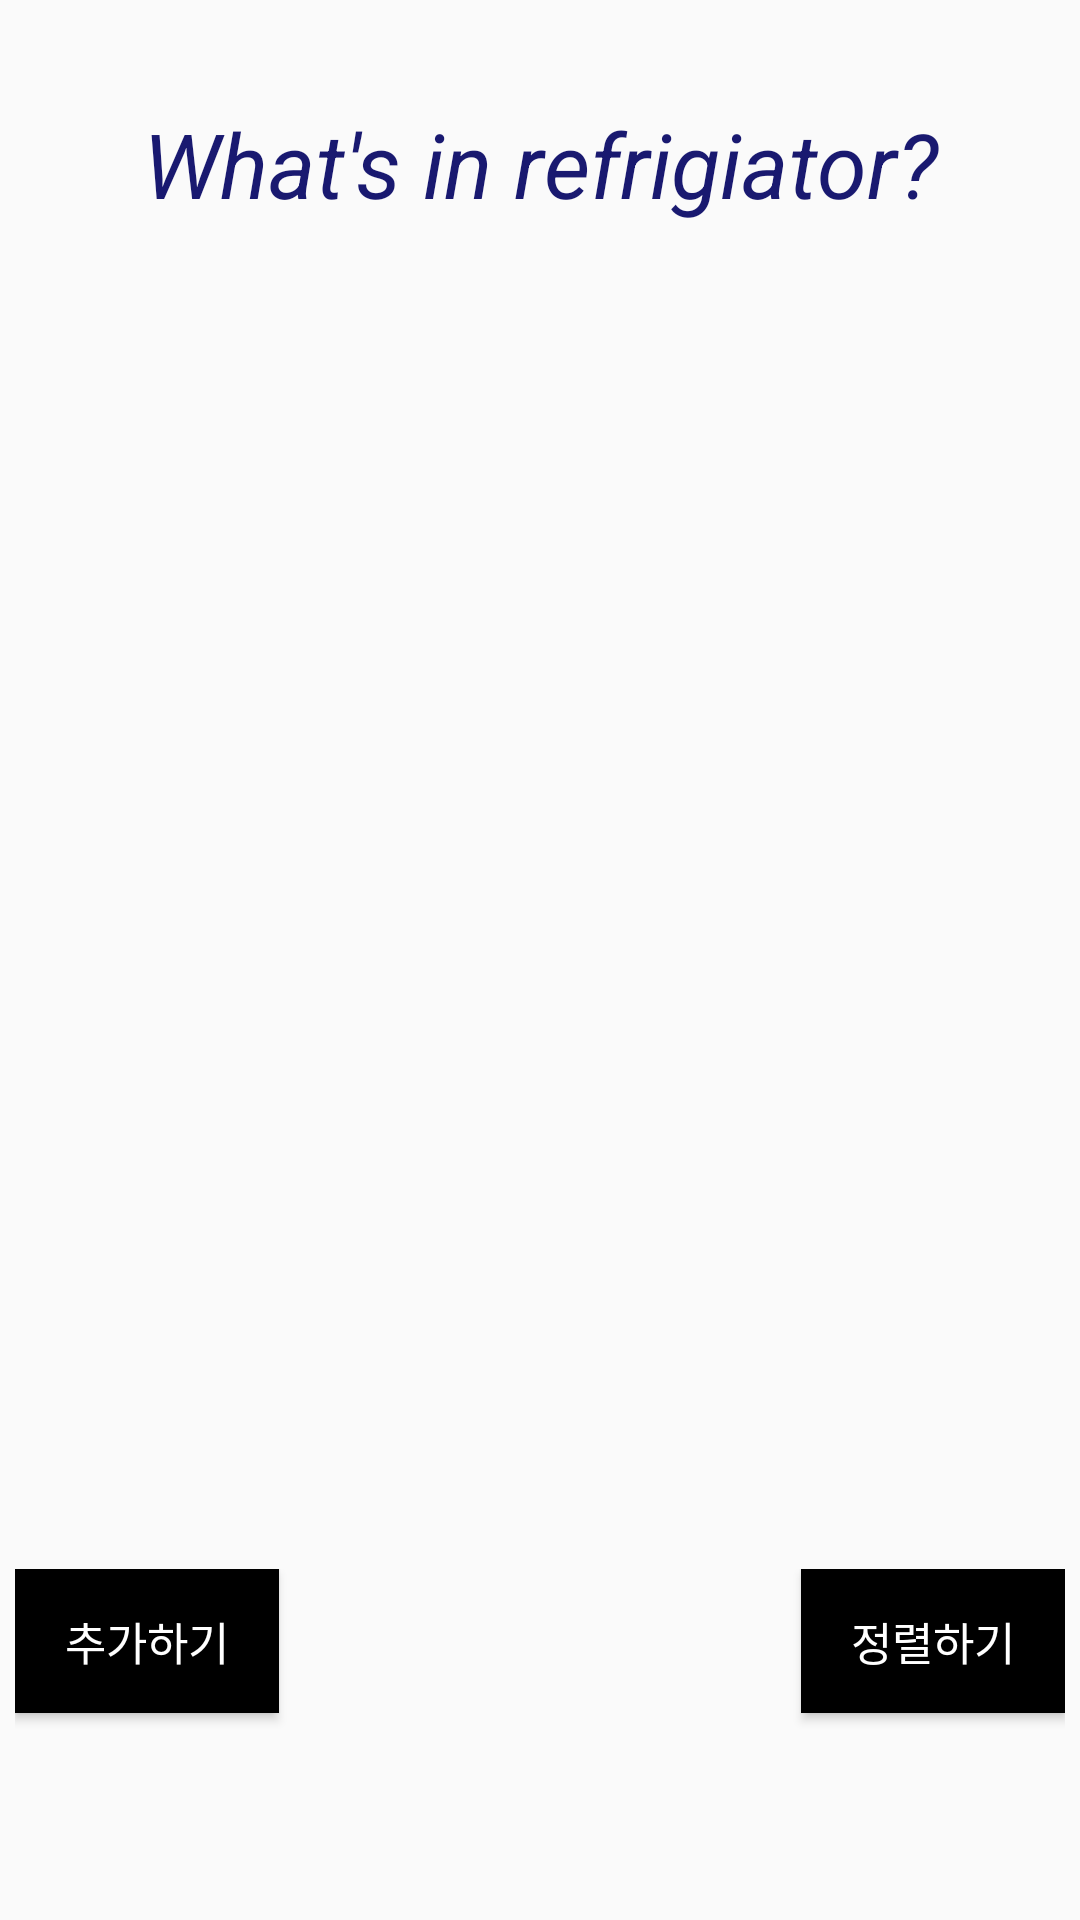

Write the Android layout XML for this screen, with the resource values it uses.
<!-- AndroidManifest.xml: application theme Theme.ProjectRef -->
<!-- res/layout/activity_main.xml -->
<?xml version="1.0" encoding="utf-8"?>
<LinearLayout xmlns:android="http://schemas.android.com/apk/res/android"
    xmlns:app="http://schemas.android.com/apk/res-auto"
    xmlns:tools="http://schemas.android.com/tools"
    android:layout_width="match_parent"
    android:layout_height="match_parent"
    android:orientation="vertical"
    tools:context=".MainActivity">

   <LinearLayout
       android:layout_width="match_parent"
       android:layout_height="wrap_content"
       android:orientation="vertical"
       android:layout_weight="1">
       <TextView
           android:layout_width="match_parent"
           android:layout_height="match_parent"
           android:text="What's in refrigiator?"
           android:textColor="#191970"
           android:textSize="30dp"
           android:textStyle="italic"
           android:gravity="center"
           />
   </LinearLayout>

    <LinearLayout
        android:layout_width="350dp"
        android:layout_height="wrap_content"
        android:layout_gravity="center"
        android:layout_weight="6">
        <ScrollView
            android:layout_width="match_parent"
            android:layout_height="match_parent"
            android:fillViewport="true">
        <ListView
            android:layout_width="match_parent"
            android:layout_height="wrap_content"
            app:layout_constraintTop_toBottomOf="@+id/linearLayout"
            tools:layout_editor_absoluteX="-5dp" />
        </ScrollView>
    </LinearLayout>


    <RelativeLayout
        android:layout_width="350dp"
        android:layout_height="wrap_content"
        android:layout_gravity="center"
        android:layout_weight="1">

        <Button
            android:id="@+id/add"
            android:layout_width="wrap_content"
            android:layout_height="wrap_content"
            android:layout_alignParentLeft="true"
            android:background="#000000"
            android:text="추가하기"
            android:textColor="#ffffff"
            android:textSize="15dp" />
        <Button
            android:layout_width="wrap_content"
            android:layout_height="wrap_content"
            android:text="정렬하기"
            android:layout_alignParentRight="true"
            android:background="#000000"
            android:textColor="#ffffff"
            android:textSize="15dp"
            android:id="@+id/alignment"/>
    </RelativeLayout>

</LinearLayout>
<!-- resources referenced by this layout -->
<resources>
  <style name="Theme.ProjectRef" parent="Theme.AppCompat.Light">//Theme.MaterialComponents.DayNight.DarkActionBar
          
          <item name="colorPrimary">@color/purple_500</item>
          <item name="colorPrimaryVariant">@color/purple_700</item>
          <item name="colorOnPrimary">@color/white</item>
          
          <item name="colorSecondary">@color/teal_200</item>
          <item name="colorSecondaryVariant">@color/teal_700</item>
          <item name="colorOnSecondary">@color/black</item>
          
          <item name="android:statusBarColor" tools:targetApi="l">?attr/colorPrimaryVariant</item>
          
      </style>
  <!-- not gathered from this repository: default colours our renderer supplied (Android Studio template values) -->
  <color name="purple_500">#FF6200EE</color>
  <color name="purple_700">#FF3700B3</color>
  <color name="teal_200">#FF03DAC5</color>
  <color name="teal_700">#FF018786</color>
  <color name="black">#FF000000</color>
  <color name="white">#FFFFFFFF</color>
</resources>
